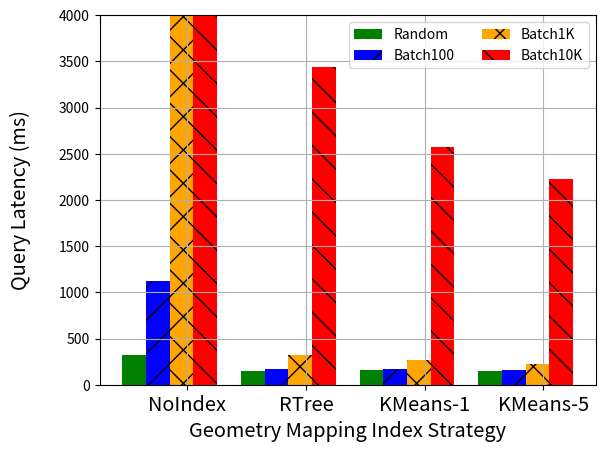

The matplotlib source for this figure:
#!/usr/bin/env python
# a bar plot with errorbars
import numpy as np
import matplotlib.pyplot as plt

N = 4
Random = (321.1, 143.96, 156.42, 144.57)
Batch100 = (1120.07, 165.83, 171.79, 156.58)
Batch1K = (10045.12, 325.56, 267.13, 224.42)
Batch10K = (76594.73, 3434.05, 2572.04, 2226.05)

RandomSDV = (26, 6.37, 4.31, 0.95)
Batch100SDV = (55.06, 14.93, 13.25, 23.98)
Batch1KSDV = (546.67, 10.45, 37.69, 20.72)
Batch10KSDV = (6194.96, 564.33, 312.15, 300.34)



ind = 0.1+np.arange(N)  # the x locations for the groups
width = 0.2       # the width of the bars

ax = plt.subplot()
#f, (ax, ax2) = plt.subplots(2, 1, sharex=True)
ax.set_ylim(0, 4000)
#ax2.set_ylim([0, 500])
#
#ax.spines['bottom'].set_visible(False)
#ax2.spines['top'].set_visible(False)
#ax.xaxis.tick_top()
#ax.tick_params(labeltop='off')
#ax2.xaxis.tick_bottom()

rects1 = ax.bar(ind, Random, width, color='green')
rects2 = ax.bar(ind+width, Batch100, width, color='blue', hatch="/")
rects3 = ax.bar(ind+2*width, Batch1K, width, color='orange', hatch="x")
rects4 = ax.bar(ind+3*width, Batch10K, width, color='red', hatch="\\")
#ax2.bar(ind, Random, width, color='green')
#ax2.bar(ind+width, Batch100, width, color='blue', hatch="/")
#ax2.bar(ind+2*width, Batch1K, width, color='orange', hatch="x")
#ax2.bar(ind+3*width, Batch10K, width, color='red', hatch="\\")
ax.grid(True)
#ax2.grid(True)

#ax.set_yticklabels((0, 500, 1000, 1500, 2000), size='large')
#ax2.set_yticklabels((0, 100, 200, 300, 400, 500), size='large')

# add some text for labels, title and axes ticks
ax.set_xlabel('Geometry Mapping Index Strategy', size='x-large')
ax.set_ylabel('Query Latency (ms)', size='x-large', labelpad=20)
ax.set_xticks(ind+0.45)
ax.set_xticklabels( ('NoIndex', 'RTree', 'KMeans-1', 'KMeans-5'), size='x-large') 
ax.legend( (rects1[0], rects2[0], rects3[0], rects4[0]), ('Random', 'Batch100', 'Batch1K', 'Batch10K'), loc='best', ncol=2)
#ax.yaxis.set_ticks((500, 20000, 40000, 60000, 80000))

#d = .015
#kwargs = dict(transform=ax.transAxes, color='k', clip_on=False)
#ax.plot((-d,+d),(-d,+d), **kwargs)      # top-left diagonal
#ax.plot((1-d,1+d),(-d,+d), **kwargs)    # top-right diagonal

#kwargs.update(transform=ax2.transAxes)  # switch to the bottom axes
#ax2.plot((-d,+d),(1-d,1+d), **kwargs)   # bottom-left diagonal
#ax2.plot((1-d,1+d),(1-d,1+d), **kwargs) # bottom-right diagonal

plt.show()

